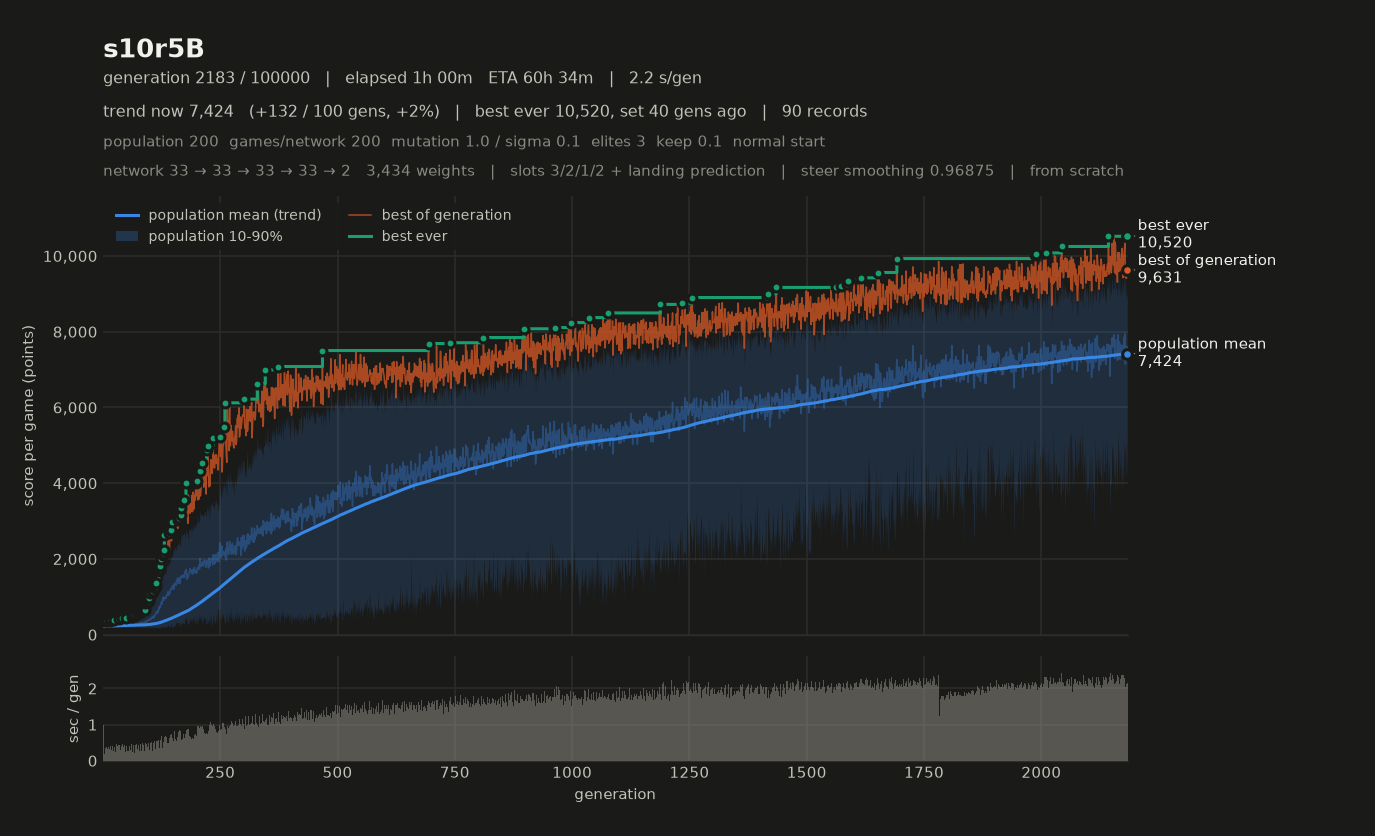

The file beside this chart, header and first rows:
# name=s10r5B generations=100000 populat…, 2, 1, 2, 0, 1) monsterFraction=0.0 monsterMult=1.0 f…
gen, elapsed_s, mean, median, p10, p90, best, chosen
1, 0.98, 219.1, 213.6, 170.8, 276.7, 351, 351
2, 1.33, 218.2, 211.9, 184.9, 264, 313.9, 313.9
3, 1.53, 220.4, 214.1, 182.3, 269.5, 317.3, 317.3
4, 1.87, 220.1, 215.3, 178, 268.6, 313.1, 313.1
5, 2.27, 233.2, 227.5, 189.8, 288.9, 338.1, 338.1
6, 2.62, 228.1, 225, 186.9, 279.6, 354.8, 354.8
7, 2.83, 229.6, 223.5, 188.8, 276.9, 352.9, 352.9
8, 3.22, 237.6, 229.1, 180.6, 304.1, 366.1, 366.1
9, 3.61, 231.6, 218.8, 186.7, 292.6, 362.3, 362.3
10, 3.94, 229.8, 223.7, 184.1, 285.3, 352.4, 352.4
11, 4.18, 228.4, 221.5, 187.9, 275.4, 324.6, 324.6
12, 4.57, 236.7, 234.4, 192, 285.8, 350.8, 350.8
13, 4.98, 243.4, 240, 184.7, 305.8, 359.5, 359.5
14, 5.31, 234.3, 230.6, 190.4, 289.5, 341.3, 341.3
15, 5.55, 236.8, 236.1, 184.3, 288.4, 370.8, 370.8
16, 5.95, 234.1, 228, 195.4, 285, 337.4, 337.4
17, 6.36, 246.7, 236.1, 197.5, 309.5, 354.8, 354.8
18, 6.66, 245.9, 240.4, 190.6, 305.8, 398.4, 398.4
19, 6.92, 242.9, 231.3, 199.2, 305.4, 389.6, 389.6
20, 7.33, 237, 228.7, 188.3, 303.1, 358.7, 358.7
21, 7.74, 235.4, 229.7, 191.6, 291.5, 340.6, 340.6
22, 8.04, 242, 233.1, 195.4, 303.5, 341.8, 341.8
23, 8.31, 255.8, 241.5, 198.8, 331.6, 400.7, 400.7
24, 8.74, 242.4, 233.8, 192.9, 303.6, 382.8, 382.8
25, 9.12, 254.9, 255.1, 194.6, 324.5, 364.2, 364.2
26, 9.46, 247.2, 236.3, 195.3, 316.9, 371.1, 371.1
27, 9.69, 247.8, 241.9, 190.2, 311.4, 372.1, 372.1
28, 10.09, 244.3, 234.3, 197, 311.3, 351, 351
29, 10.56, 251.4, 244, 198.6, 314.5, 396.3, 396.3
30, 10.86, 249.9, 236.8, 197.6, 324.2, 369.9, 369.9
31, 11.28, 245.1, 240.9, 195.4, 309.4, 362.3, 362.3
32, 11.70, 252.5, 247.7, 202.1, 313.4, 371.7, 371.7
33, 12.13, 242.7, 238.3, 192.6, 297.1, 388.7, 388.7
34, 12.35, 252.9, 238.8, 191.8, 336, 425.5, 425.5
35, 12.78, 250.8, 243.7, 196.4, 312.6, 349.9, 349.9
36, 13.31, 261.7, 259.4, 195, 332.9, 389.8, 389.8
37, 13.57, 252.1, 243.3, 205, 312.7, 373.6, 373.6
38, 13.87, 251.6, 239.7, 193.7, 323.8, 391.2, 391.2
39, 14.30, 252.2, 247.8, 199.3, 313.8, 384.6, 384.6
40, 14.72, 250.6, 232.4, 199.1, 331.7, 434.3, 434.3
41, 15.01, 258.8, 253.6, 199, 330.8, 396.2, 396.2
42, 15.46, 262.3, 255.9, 194.2, 333.4, 372.1, 372.1
43, 15.89, 263.9, 263.2, 192.2, 335.1, 391, 391
44, 16.28, 260.7, 255.7, 208.8, 322.5, 407.4, 407.4
45, 16.54, 253.5, 246.2, 201.9, 319.4, 386.9, 386.9
46, 16.97, 246.1, 233.1, 196.6, 319.6, 387.3, 387.3
47, 17.42, 257.7, 248.4, 203.4, 328.5, 388.2, 388.2
48, 17.67, 250.6, 241.7, 187.7, 329.1, 416.7, 416.7
49, 18.13, 249.2, 234.2, 193.1, 323.7, 374.9, 374.9
50, 18.55, 268.4, 256.1, 197.1, 351.2, 442.3, 442.3
51, 18.87, 254.9, 247.7, 197, 334.1, 401.3, 401.3
52, 19.14, 264.5, 260.4, 204.9, 336.1, 403.3, 403.3
53, 19.54, 254.1, 246.2, 195.1, 327.9, 412.9, 412.9
54, 20.00, 262, 256, 193.5, 343.4, 410.3, 410.3
55, 20.27, 255.4, 243.7, 195.8, 336, 389.5, 389.5
56, 20.53, 263.8, 246.6, 199.9, 348.1, 426, 426
57, 20.93, 257.6, 249.8, 193.8, 340.1, 405.6, 405.6
58, 21.35, 261.1, 253.5, 202.9, 332.8, 384.5, 384.5
59, 21.66, 260.9, 254, 198.6, 329, 408.4, 408.4
... 2,124 more rows
